Run: headless pygame with SDL's dummy video driver; simulated clock (each Clock.tick advances the game by its frame time, no real sleeping); random seed 0; keys injected as events and as key.get_pressed() state; no mouse input.
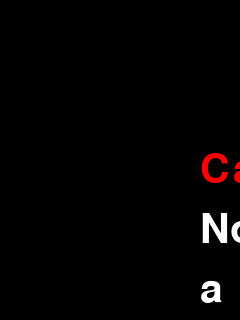
Frame 1 of 4 · flips 1–60 · no input
Frame 2 of 4 · flips 61–180 · tapped SPACE, RETURN · held RIGHT (→), D · screen unchanged from frame 1, image omitted
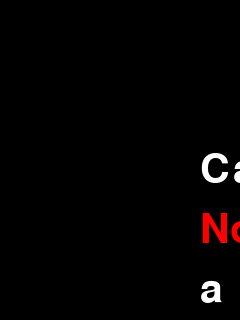
Frame 3 of 4 · flips 181–300 · held DOWN (↓), S
Frame 4 of 4 · flips 301–420 · held LEFT (←), A, UP (↑), W · screen same as frame 1, image omitted

The pygame program that drew these frames:

import os
import pygame

os.environ["SDL_FBDEV"] =  "/dev/fb1"
pygame.init()

screen = pygame.display.set_mode((240, 320))
font = pygame.font.Font(None, 60)
clock = pygame.time.Clock()

options = ["Calculator", "Notes", "a", "b", "c", "d", "e"]
selected = 0

running = True
while running:

	for event in pygame.event.get():
		if event.type == pygame.QUIT:
			running = False

		if event.type == pygame.KEYDOWN:
			if event.key == pygame.K_DOWN:
				selected += 1
				if selected >= len(options):
					selected = 0
			elif event.key == pygame.K_UP:
				selected -= 1
				if selected < 0:
					selected = len(options) - 1

	screen.fill((0,0,0))

	for i, option in enumerate(options):
		if i == selected:
			colour = (255,0,0)
		else:
			colour = (255,255,255)

		text = font.render(option, True, colour)
		screen.blit(text, (200, 150 + i * 60))

	pygame.display.flip()
	clock.tick(60)

pygame.quit()
